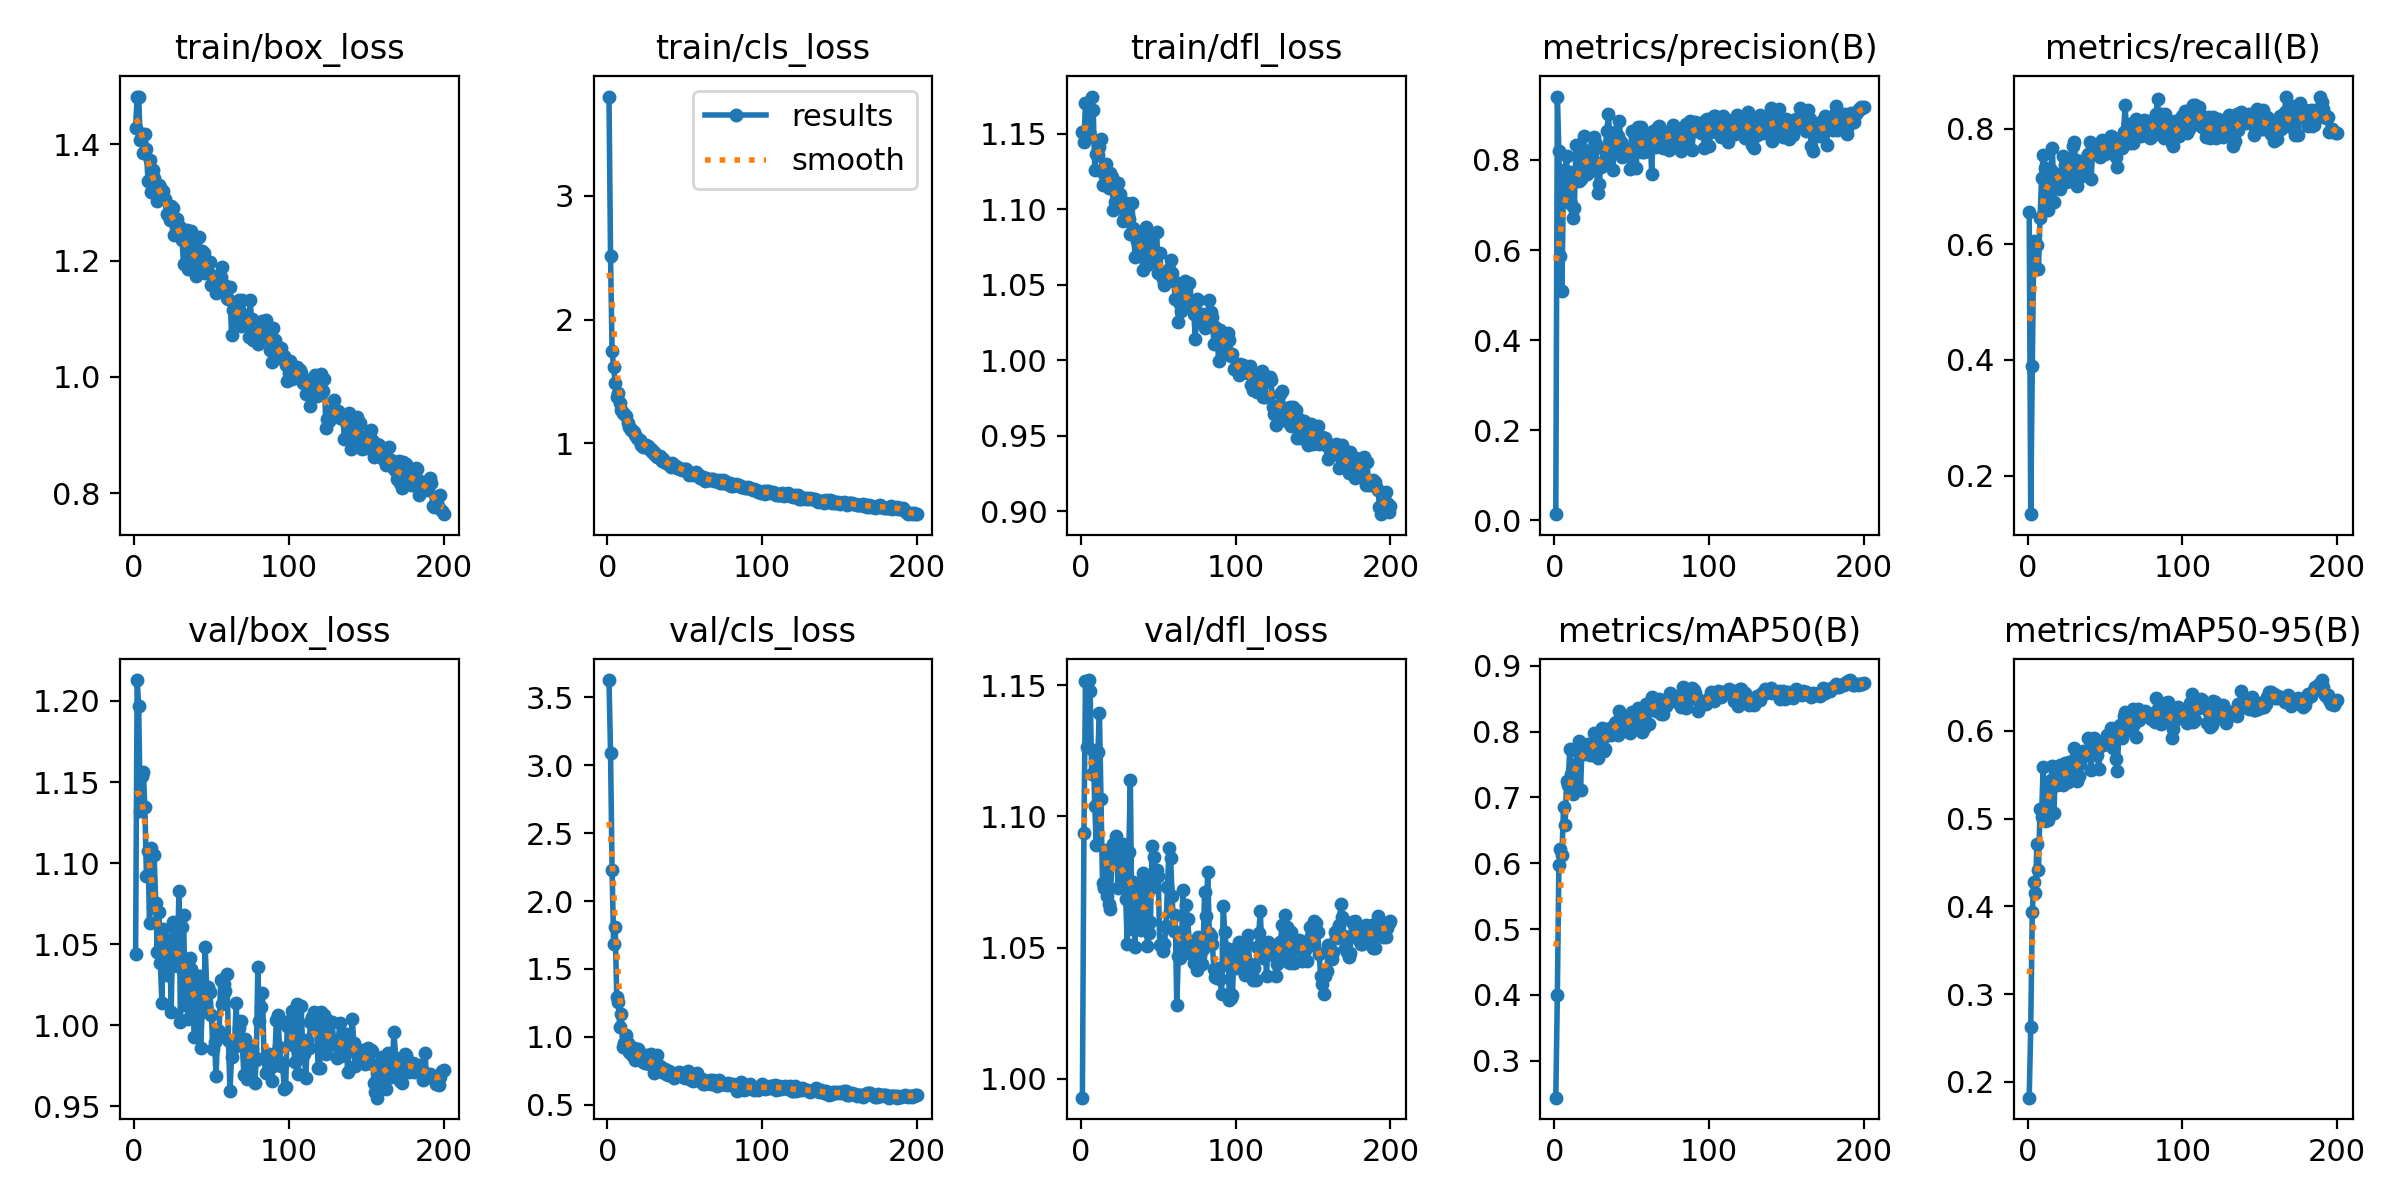

Data behind this chart, as committed beside it:
epoch, time, train/box_loss, train/cls_loss, train/dfl_loss, metrics/precision(B), metrics/recall(B), metrics/mAP50(B), metrics/mAP50-95(B), val/box_loss, val/cls_loss, val/dfl_loss, lr/pg0, lr/pg1, lr/pg2
1, 16.73, 1.429, 3.803, 1.151, 0.01322, 0.6551, 0.244, 0.1819, 1.044, 3.628, 0.9928, 0.0002488, 0.0002488, 0.0002488
2, 30.34, 1.482, 2.512, 1.145, 0.9408, 0.1331, 0.3993, 0.2622, 1.213, 3.093, 1.094, 0.0005026, 0.0005026, 0.0005026
3, 44.56, 1.482, 1.744, 1.17, 0.8191, 0.3897, 0.5975, 0.3933, 1.197, 2.226, 1.151, 0.0007539, 0.0007539, 0.0007539
4, 58.6, 1.407, 1.619, 1.148, 0.587, 0.6048, 0.6213, 0.4282, 1.132, 1.687, 1.126, 0.0007576, 0.0007576, 0.0007576
5, 73.71, 1.418, 1.485, 1.151, 0.5087, 0.5977, 0.6133, 0.4154, 1.154, 1.806, 1.152, 0.0007538, 0.0007538, 0.0007538
6, 87.12, 1.386, 1.379, 1.148, 0.7782, 0.5984, 0.6858, 0.4708, 1.156, 1.293, 1.148, 0.00075, 0.00075, 0.00075
7, 100.5, 1.418, 1.404, 1.175, 0.769, 0.5578, 0.6579, 0.4413, 1.134, 1.254, 1.116, 0.0007462, 0.0007462, 0.0007462
8, 114.2, 1.392, 1.325, 1.166, 0.8099, 0.6452, 0.7254, 0.5111, 1.092, 1.071, 1.125, 0.0007424, 0.0007424, 0.0007424
9, 127.4, 1.336, 1.274, 1.126, 0.7083, 0.7143, 0.7195, 0.5021, 1.107, 1.167, 1.104, 0.0007385, 0.0007385, 0.0007385
10, 140.8, 1.372, 1.245, 1.137, 0.7739, 0.7538, 0.7742, 0.5589, 1.063, 0.9206, 1.089, 0.0007347, 0.0007347, 0.0007347
11, 154.2, 1.318, 1.236, 1.136, 0.7015, 0.7319, 0.7351, 0.4977, 1.109, 0.9524, 1.124, 0.0007309, 0.0007309, 0.0007309
12, 167.7, 1.355, 1.225, 1.141, 0.6712, 0.6739, 0.7057, 0.5055, 1.073, 1.016, 1.139, 0.0007271, 0.0007271, 0.0007271
13, 181.1, 1.342, 1.164, 1.146, 0.6937, 0.6583, 0.7194, 0.4986, 1.105, 0.9568, 1.107, 0.0007233, 0.0007233, 0.0007233
14, 194.4, 1.33, 1.134, 1.116, 0.8329, 0.69, 0.7507, 0.5372, 1.075, 0.8887, 1.075, 0.0007195, 0.0007195, 0.0007195
15, 207.9, 1.302, 1.108, 1.123, 0.7758, 0.7288, 0.7709, 0.5435, 1.045, 0.9028, 1.073, 0.0007157, 0.0007157, 0.0007157
16, 221.2, 1.33, 1.112, 1.13, 0.753, 0.7665, 0.7856, 0.5598, 1.07, 0.8624, 1.087, 0.0007119, 0.0007119, 0.0007119
17, 234.4, 1.327, 1.096, 1.122, 0.7587, 0.6731, 0.7111, 0.5064, 1.038, 0.9175, 1.07, 0.0007081, 0.0007081, 0.0007081
18, 247.8, 1.315, 1.069, 1.114, 0.8113, 0.7176, 0.7812, 0.5589, 1.014, 0.8292, 1.067, 0.0007043, 0.0007043, 0.0007043
19, 261.3, 1.319, 1.04, 1.124, 0.8523, 0.7222, 0.7662, 0.5379, 1.059, 0.8571, 1.065, 0.0007005, 0.0007005, 0.0007005
20, 274.7, 1.305, 1.034, 1.121, 0.8037, 0.7038, 0.7688, 0.5583, 1.053, 0.9088, 1.084, 0.0006967, 0.0006967, 0.0006967
21, 288.1, 1.28, 1.026, 1.1, 0.7682, 0.6953, 0.7796, 0.5609, 1.031, 0.859, 1.089, 0.0006929, 0.0006929, 0.0006929
22, 301.3, 1.278, 0.9871, 1.105, 0.7819, 0.7177, 0.7806, 0.5511, 1.049, 0.8685, 1.085, 0.0006891, 0.0006891, 0.0006891
23, 314.5, 1.271, 0.9732, 1.102, 0.7752, 0.753, 0.7652, 0.5378, 1.053, 0.8134, 1.093, 0.0006853, 0.0006853, 0.0006853
24, 327.9, 1.294, 0.9879, 1.117, 0.8072, 0.7365, 0.7737, 0.5635, 1.008, 0.8048, 1.073, 0.0006814, 0.0006814, 0.0006814
25, 341.5, 1.29, 0.9852, 1.11, 0.8295, 0.7082, 0.764, 0.5471, 1.063, 0.8684, 1.089, 0.0006776, 0.0006776, 0.0006776
26, 355.4, 1.245, 0.983, 1.106, 0.8518, 0.7242, 0.7976, 0.5417, 1.044, 0.8435, 1.074, 0.0006738, 0.0006738, 0.0006738
27, 368.7, 1.258, 0.9569, 1.092, 0.8358, 0.7088, 0.7895, 0.5643, 1.043, 0.8003, 1.089, 0.00067, 0.00067, 0.00067
28, 382.3, 1.271, 0.9552, 1.094, 0.726, 0.7436, 0.7596, 0.545, 1.036, 0.8697, 1.08, 0.0006662, 0.0006662, 0.0006662
29, 395.9, 1.25, 0.9327, 1.104, 0.7472, 0.7696, 0.789, 0.5462, 1.083, 0.8093, 1.069, 0.0006624, 0.0006624, 0.0006624
30, 409.6, 1.258, 0.9313, 1.098, 0.7835, 0.7759, 0.7994, 0.58, 1.002, 0.7312, 1.051, 0.0006586, 0.0006586, 0.0006586
31, 422.8, 1.236, 0.9095, 1.093, 0.7916, 0.7463, 0.8057, 0.5715, 1.061, 0.7634, 1.087, 0.0006548, 0.0006548, 0.0006548
32, 436.2, 1.194, 0.8884, 1.084, 0.7982, 0.7004, 0.7705, 0.5433, 1.068, 0.8625, 1.114, 0.000651, 0.000651, 0.000651
33, 449.7, 1.242, 0.889, 1.104, 0.8197, 0.7303, 0.7743, 0.5486, 1.012, 0.7771, 1.057, 0.0006472, 0.0006472, 0.0006472
34, 463.2, 1.252, 0.8946, 1.087, 0.864, 0.7164, 0.7949, 0.5622, 1.03, 0.787, 1.075, 0.0006434, 0.0006434, 0.0006434
35, 476.9, 1.186, 0.8543, 1.068, 0.9012, 0.7279, 0.7952, 0.574, 1.004, 0.7389, 1.05, 0.0006396, 0.0006396, 0.0006396
36, 490.4, 1.199, 0.8742, 1.079, 0.8443, 0.7382, 0.8048, 0.5772, 1.041, 0.7585, 1.071, 0.0006358, 0.0006358, 0.0006358
37, 504.2, 1.25, 0.8489, 1.085, 0.8492, 0.7291, 0.7953, 0.5731, 1.035, 0.7651, 1.066, 0.000632, 0.000632, 0.000632
38, 518.1, 1.219, 0.842, 1.074, 0.7775, 0.7488, 0.803, 0.5721, 1.013, 0.725, 1.068, 0.0006282, 0.0006282, 0.0006282
39, 531.8, 1.199, 0.8312, 1.075, 0.8629, 0.7553, 0.8123, 0.5917, 0.9928, 0.7197, 1.057, 0.0006244, 0.0006244, 0.0006244
40, 545.4, 1.174, 0.8295, 1.06, 0.8184, 0.7772, 0.8142, 0.5777, 1.021, 0.7462, 1.079, 0.0006205, 0.0006205, 0.0006205
41, 559, 1.197, 0.8066, 1.068, 0.8526, 0.7129, 0.7944, 0.5557, 1.027, 0.7327, 1.057, 0.0006167, 0.0006167, 0.0006167
42, 573.1, 1.241, 0.8413, 1.088, 0.886, 0.7584, 0.8317, 0.5842, 1.03, 0.7118, 1.076, 0.0006129, 0.0006129, 0.0006129
43, 587.6, 1.182, 0.8183, 1.063, 0.841, 0.7658, 0.8094, 0.5917, 0.9862, 0.6953, 1.051, 0.0006091, 0.0006091, 0.0006091
44, 601.5, 1.216, 0.8209, 1.074, 0.8073, 0.7634, 0.8188, 0.5806, 1.008, 0.7213, 1.056, 0.0006053, 0.0006053, 0.0006053
45, 615.2, 1.213, 0.8026, 1.08, 0.8244, 0.766, 0.8003, 0.5719, 1.012, 0.731, 1.06, 0.0006015, 0.0006015, 0.0006015
46, 628.5, 1.179, 0.8002, 1.066, 0.8215, 0.7737, 0.8133, 0.5568, 1.048, 0.7429, 1.089, 0.0005977, 0.0005977, 0.0005977
47, 641.9, 1.197, 0.7925, 1.069, 0.8145, 0.7508, 0.8118, 0.5831, 1.021, 0.7146, 1.085, 0.0005939, 0.0005939, 0.0005939
48, 655.5, 1.18, 0.7818, 1.07, 0.8235, 0.7797, 0.8215, 0.5843, 1.024, 0.7318, 1.073, 0.0005901, 0.0005901, 0.0005901
49, 669, 1.197, 0.793, 1.085, 0.7792, 0.7654, 0.7985, 0.5834, 1.021, 0.7039, 1.08, 0.0005863, 0.0005863, 0.0005863
50, 683, 1.158, 0.79, 1.058, 0.8653, 0.7569, 0.8304, 0.5898, 1.006, 0.6961, 1.077, 0.0005825, 0.0005825, 0.0005825
51, 696.6, 1.173, 0.7922, 1.071, 0.8155, 0.7668, 0.8273, 0.5957, 0.9851, 0.7104, 1.051, 0.0005787, 0.0005787, 0.0005787
52, 710.4, 1.154, 0.7724, 1.057, 0.8214, 0.7686, 0.8097, 0.5846, 0.9898, 0.7482, 1.051, 0.0005749, 0.0005749, 0.0005749
53, 723.8, 1.144, 0.7464, 1.054, 0.7811, 0.7844, 0.8264, 0.5969, 0.969, 0.7024, 1.049, 0.0005711, 0.0005711, 0.0005711
54, 737.5, 1.165, 0.749, 1.05, 0.8724, 0.7872, 0.836, 0.6029, 0.9941, 0.6775, 1.051, 0.0005673, 0.0005673, 0.0005673
55, 751, 1.148, 0.7448, 1.055, 0.8499, 0.7798, 0.8224, 0.5799, 0.9967, 0.6724, 1.058, 0.0005634, 0.0005634, 0.0005634
56, 764.6, 1.172, 0.7506, 1.056, 0.8731, 0.7686, 0.8307, 0.5956, 1.028, 0.6925, 1.073, 0.0005596, 0.0005596, 0.0005596
57, 778.2, 1.189, 0.7695, 1.06, 0.8174, 0.7504, 0.7998, 0.5676, 1.013, 0.726, 1.088, 0.0005558, 0.0005558, 0.0005558
58, 791.5, 1.158, 0.7528, 1.066, 0.8173, 0.7335, 0.8054, 0.5546, 1.025, 0.7352, 1.084, 0.000552, 0.000552, 0.000552
59, 805, 1.156, 0.7484, 1.058, 0.8516, 0.7656, 0.8423, 0.6026, 1.021, 0.6842, 1.07, 0.0005482, 0.0005482, 0.0005482
60, 818.6, 1.136, 0.7188, 1.053, 0.8353, 0.7843, 0.8384, 0.6067, 1.032, 0.6747, 1.056, 0.0005444, 0.0005444, 0.0005444
... 140 more rows
